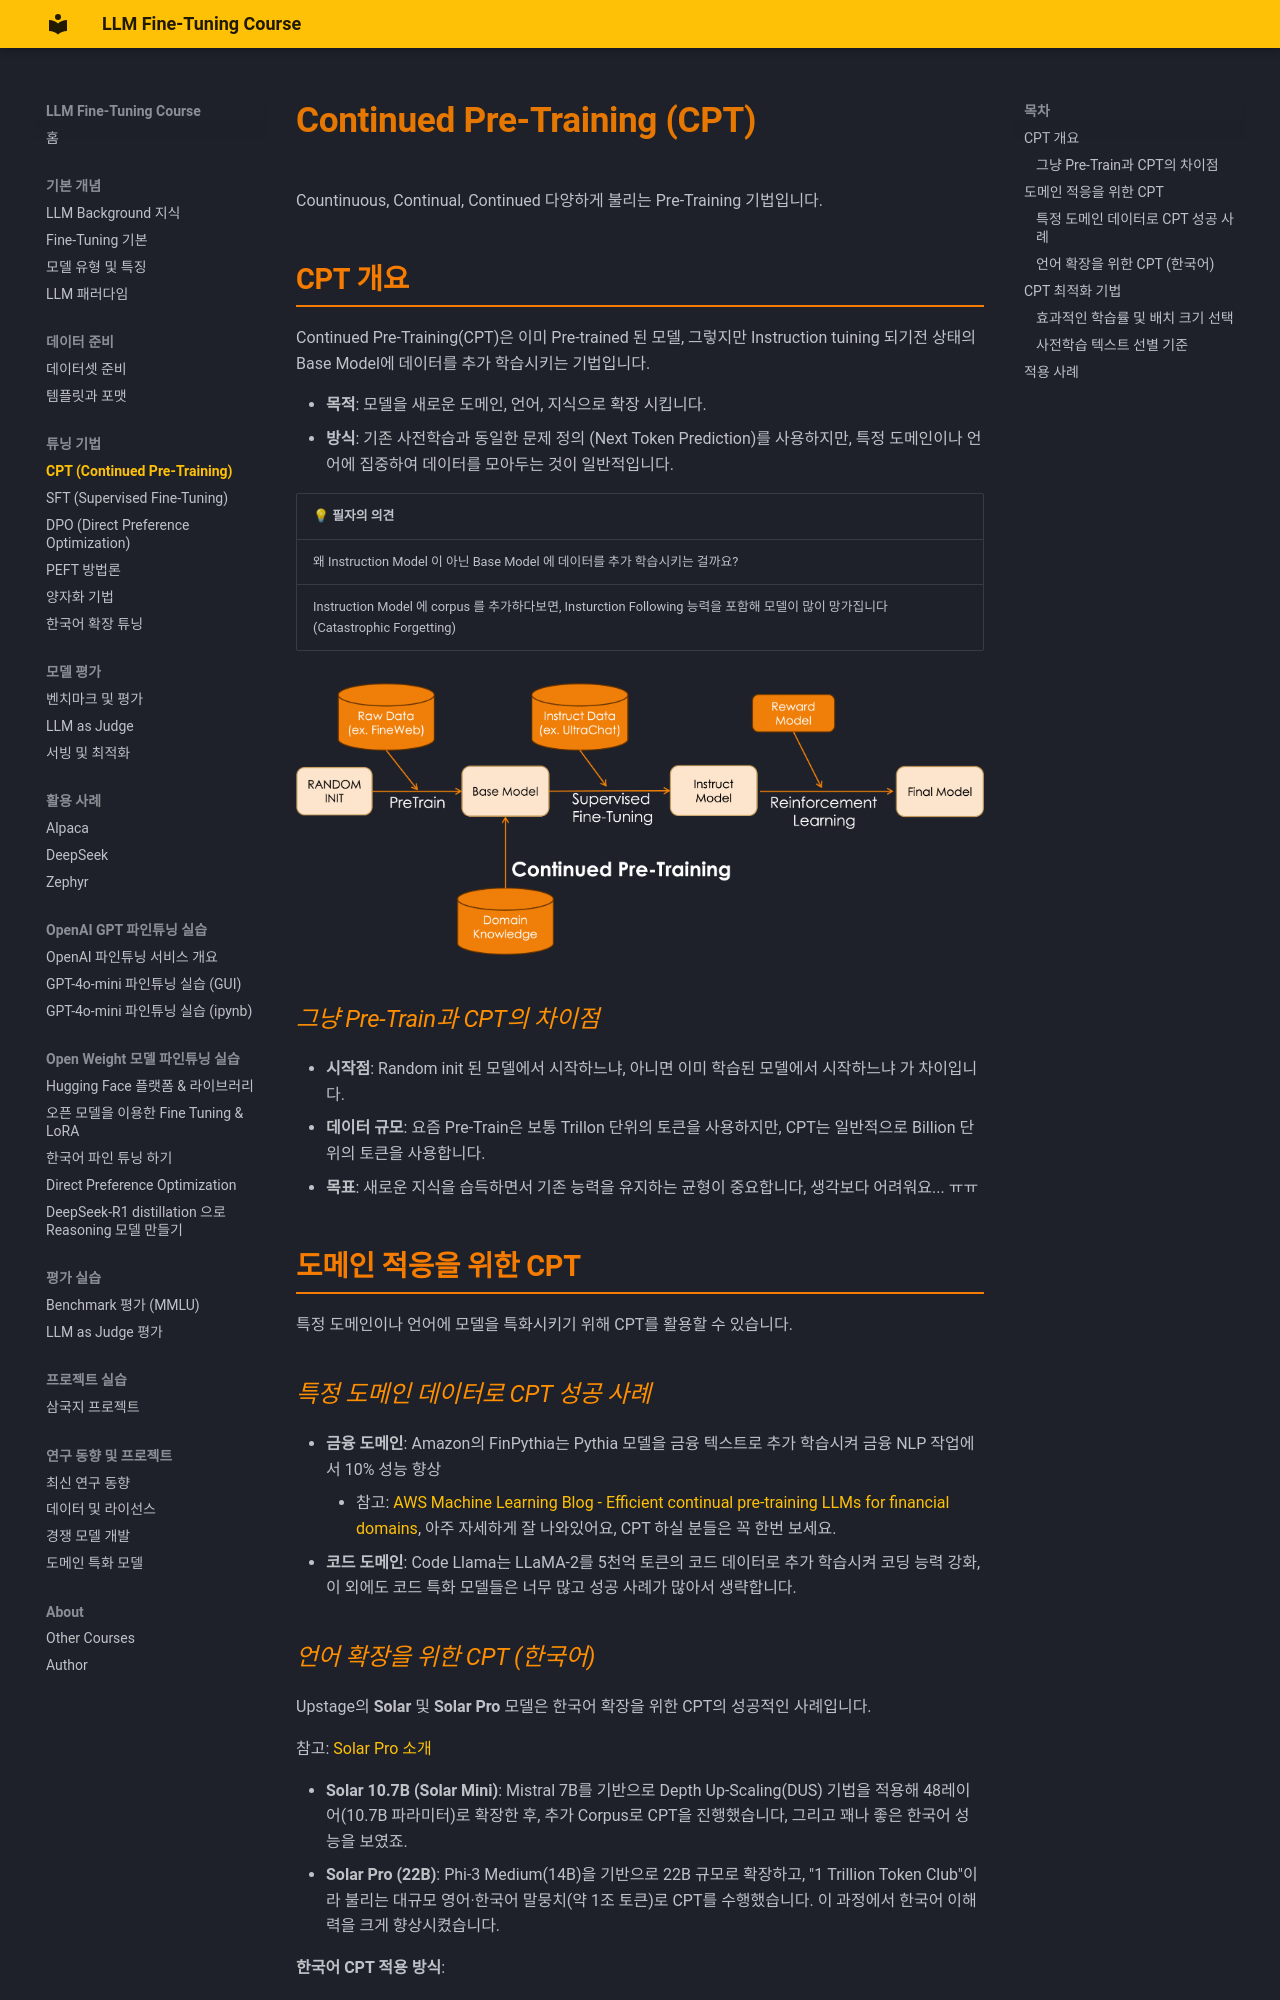

repository: jonhpark7966/FineTuning_Course · page: tuning_techniques/continual_pretraining/index.html · generator: mkdocs

# Continued Pre-Training (CPT)

Countinuous, Continual, Continued 다양하게 불리는  Pre-Training 기법입니다. 

## CPT 개요

Continued Pre-Training(CPT)은 이미 Pre-trained 된 모델, 그렇지만 Instruction tuining 되기전 상태의 Base Model에 데이터를 추가 학습시키는 기법입니다.

- **목적**: 모델을 새로운 도메인, 언어, 지식으로 확장 시킵니다.  
- **방식**: 기존 사전학습과 동일한 문제 정의 (Next Token Prediction)를 사용하지만, 특정 도메인이나 언어에 집중하여 데이터를 모아두는 것이 일반적입니다. 

| 💡 필자의 의견 |
|---------|
| 왜 Instruction Model 이 아닌 Base Model 에 데이터를 추가 학습시키는 걸까요? |
| Instruction Model 에 corpus 를 추가하다보면, Insturction Following 능력을 포함해 모델이 많이 망가집니다 (Catastrophic Forgetting) |

<div style="text-align: center;">
  <img src="../../rscs/cpt.png" alt="CPT 개념도">
</div>

### 그냥 Pre-Train과 CPT의 차이점

- **시작점**: Random init 된 모델에서 시작하느냐, 아니면 이미 학습된 모델에서 시작하느냐 가 차이입니다. 
- **데이터 규모**: 요즘 Pre-Train은 보통  Trillon 단위의 토큰을 사용하지만, CPT는 일반적으로 Billion 단위의 토큰을 사용합니다. 
- **목표**: 새로운 지식을 습득하면서 기존 능력을 유지하는 균형이 중요합니다, 생각보다 어려워요... ㅠㅠ

## 도메인 적응을 위한 CPT

특정 도메인이나 언어에 모델을 특화시키기 위해 CPT를 활용할 수 있습니다.

### 특정 도메인 데이터로 CPT 성공 사례 

- **금융 도메인**: Amazon의 FinPythia는 Pythia 모델을 금융 텍스트로 추가 학습시켜 금융 NLP 작업에서 10% 성능 향상
    - 참고: [AWS Machine Learning Blog - Efficient continual pre-training LLMs for financial domains](https://aws.amazon.com/blogs/machine-learning/efficient-continual-pre-training-llms-for-financial-domains/), 아주 자세하게 잘 나와있어요, CPT 하실 분들은 꼭 한번 보세요. 
- **코드 도메인**: Code Llama는 LLaMA-2를 5천억 토큰의 코드 데이터로 추가 학습시켜 코딩 능력 강화, 이 외에도 코드 특화 모델들은 너무 많고 성공 사례가 많아서 생략합니다.
